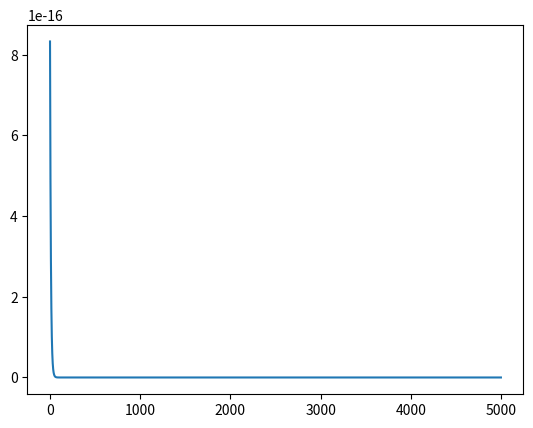
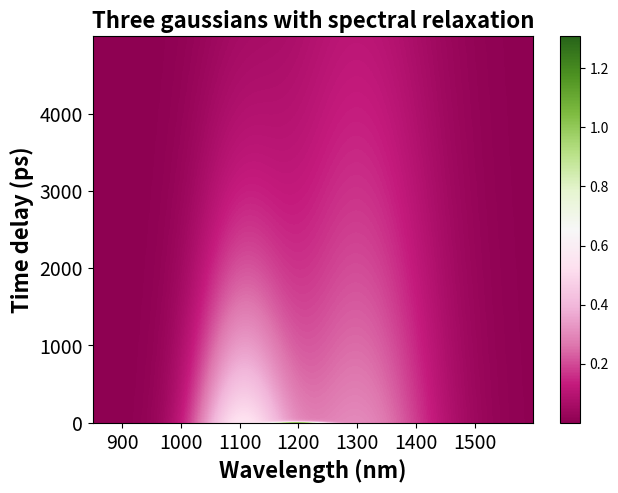

Write Python code to recreate these figures, in order.
import numpy as np
import matplotlib.pyplot as plt


def find_nearest(array,value):
    """
    find the nearest value to a given value
    Returns:
        the index of the nearest value in the array
    """
    idx = (np.abs(array-value)).argmin()
    return idx


def twodcontourplot(tadata_nm, tadata_timedelay, tadata_z_corr):
    """
    make contour plot
    
    Args:
        tadata_nm: wavelength array
        tadata_timedelay: time delay array
        tadata_z_corr: matrix of z values
        
    """
    nm, timedelay = np.linspace(tadata_nm.min(), tadata_nm.max(), 100), np.linspace(tadata_timedelay.min(), tadata_timedelay.max(), 100)    
    timedelayi, nmi = np.meshgrid(tadata_timedelay, tadata_nm)

    #find the maximum and minimum
    #these are used for color bar
    z_min = np.amin(np.amin(tadata_z_corr, axis = 1))
    z_max = np.amax(np.amax(tadata_z_corr, axis = 1))

    return [nmi, timedelayi, z_min, z_max]


#one gaussian
def gaussian(nm, a, x0, sigma):
    """
    gaussian function
    """
    gaussian_array = a * np.exp(- ((nm - x0) ** 2.0) / (2 * (sigma ** 2.0))) 
    
    return gaussian_array


#monoexponential
def monoexp(t, tau):
    """
    mono-exponential function
    
    Args:
        t: time array
        tau: life-time
    
    """
    exp_array = np.exp(- (1.0/tau) * t)
    
    return exp_array
    

def data_matrix(nm_array, time_coeff_array, spectrum):
    """
    generates a two-way data matrix based on a known 
    spectrum and the spectrum's decay
    
    Args:
        nm_array: wavelength array
        time_coeff_array: an array that describes the decay
        spectrum: an array of the spectrum
    
    Returns:
        data_matrix: a matrix that contains the spectrum at each time
    """
    
    data_matrix = np.empty((np.shape(nm_array)[0], np.shape(time_coeff_array)[0]))
    for i in range(np.shape(time_coeff_array)[0]):
        data_matrix[:, i] = time_coeff_array[i] * spectrum
    
    return data_matrix



def spectral_shift(start_nm, end_nm, time):
    """
    generates a linear spectral shift
    
    Args:
        start_nm: the starting peak position
        end_nm: the ending peak position
        time: an array of time
    
    Returns:
        an array of peak position within the given time
    
    """
    
    #calculate the step of peak shift at each time interval 
    #the peak shift is linear
    step = float((end_nm - start_nm)) / (len(time))
    
    x0 = np.arange(start_nm, end_nm, step)

    return x0


def gaussian_shift(nm, a, x0_shiftarray, sigma):
    """
    generates a matrix that contains a gaussian model that spectrally shifts
    
    Args:
        nm: wavelength array
        a: intensity of the gaussian
        x0_shiftarray: an array of peak positions
        sigma: gaussian FWHM
    
    Returns:
        a matrix that contains gaussian function that contains spectral shift
    
    """
    
    gaussian_matrix = np.empty((len(nm), len(x0_shiftarray)))
    for i in range(len(x0_shiftarray)):
        gaussian_matrix[:, i] = a * np.exp(- ((nm - x0_shiftarray[i]) ** 2.0) / (2 * (sigma ** 2.0)))
        
    return gaussian_matrix



def data_matrix_spectralshift(nm, time_coeff_array, spectrum_matrix):
    """
    generates a matrix that contains a gaussian model with a known decay
    
    Args:
        nm_array: wavelength array
        time_coeff_array: array of time coefficients that 
            describes the kinetics
        spectrum_matrix: a matrix that contains gaussian function at each time
    
    Returns:
        a matrix that contains gaussian function that evolves in time
        
    """
    data_matrix = np.empty((np.shape(nm)[0], np.shape(time_coeff_array)[0]))
    for i in range(np.shape(time_coeff_array)[0]):
        data_matrix[:, i] = time_coeff_array[i] * spectrum_matrix[:, i]
    
    return data_matrix


"""time and wavelength arrays"""
#create time array  
time = np.arange(0, 5000, 1)

#create wavelength array
nm = np.arange(850, 1600, 1)


"""define gaussian parameters"""
#intensity of the gaussian, 
#this is arbitrary but when there're 2 and more gaussians
#in the model, the intensity of each gaussian describes 
#its weight
a1 = 1

#center and FWHM of the gaussian 
x0_1 = 950
sigma_1 = 30

#life-time of the gaussian
tau1 = 10


#create a second gaussian
a2 = 0.3
x0_2 = 1300
sigma_2 = 100
tau2 = 5000

#create a third gaussian
a3 = 0.5
x0_3 = 1100
sigma_3 = 60
tau3 = 2000

#generate a gaussian model
species_1 = gaussian(nm, a1, x0_1, sigma_1)

#generate an array of time-coefficients 
#describing a mono-exponential decay with a given lifetime 
time_coeff_1 = monoexp(time, tau1)

#generate a data matrix that contains a gaussian model at each
#time and decays mono-exponentially
data_matrix_1 = data_matrix(nm, time_coeff_1, species_1)


#generate a second data matrix that contains a gaussian model
#at each time and decays mono-exponentially
species_2 = gaussian(nm, a2, x0_2, sigma_2)
time_coeff_2 = monoexp(time, tau2)
data_matrix_2 = data_matrix(nm, time_coeff_2, species_2)

#generate a third data matrix that contains a gaussian model
#at each time and decays mono-exponentially
species_3 = gaussian(nm, a3, x0_3, sigma_3)
time_coeff_3 = monoexp(time, tau3)
data_matrix_3 = data_matrix(nm, time_coeff_3, species_3)

#generate three gaussian mixture model by adding
#the two gaussians above
data_matrix_0 = data_matrix_1 + data_matrix_2 + data_matrix_3


#generate an array of peak positions that shifts from 1200 to 1300
#within a time array
x0_1_shift = spectral_shift(1200, 1300, time) 

#generates a matrix that contains a gaussian at each time with a shift
#in peak position
species_1_matrix = gaussian_shift(nm, a1, x0_1_shift, sigma_1)

#generates a matrix that contains a gaussian at each time with a peak
#shift and monoexponential decay
data_1_matrix_shift = data_matrix_spectralshift(nm, time_coeff_1, species_1_matrix)

#plot the peak shift over time
plt.figure()
plt.plot(time, data_1_matrix_shift[find_nearest(nm, 950), :])

#generate three gaussian mixture with spectral evolution
#by adding one gaussian that contains spectral shift and two without
#spetral shift
data_matrix = data_1_matrix_shift + data_matrix_2+ + data_matrix_3





"""make 2d contour plot"""

plt.figure()
#plt.xlim(450,800)
plt.title('Three gaussians with spectral relaxation', fontsize = 16, fontweight = 'bold')
#plt.ylim(0,50)
plt.xlabel('Wavelength (nm)', fontsize = 16, fontweight = 'bold')
plt.ylabel('Time delay (ps)', fontsize = 16, fontweight = 'bold')
plt.xticks(fontsize = 14)
plt.yticks(fontsize = 14)
nmi_9, timedelayi_9, z_min_9, z_max_9 = twodcontourplot(nm, time, data_matrix)
plt.pcolormesh(nmi_9, timedelayi_9, data_matrix, cmap = 'PiYG', vmin=z_min_9, vmax=z_max_9)
plt.colorbar()
plt.tight_layout(pad=0.25, h_pad=None, w_pad=None, rect=None)


"""output data"""
#1st columns: wavelength
#1st rows: time
output = np.empty((np.shape(data_matrix)[0]+1, np.shape(data_matrix)[1]+1))
output[1:, 1:] = data_matrix
output[0, 1:] = time
output[1:, 0] = nm
outfile = np.savetxt('Three gaussians spectralshfit.txt', output, fmt='%.3e', delimiter='\t')
